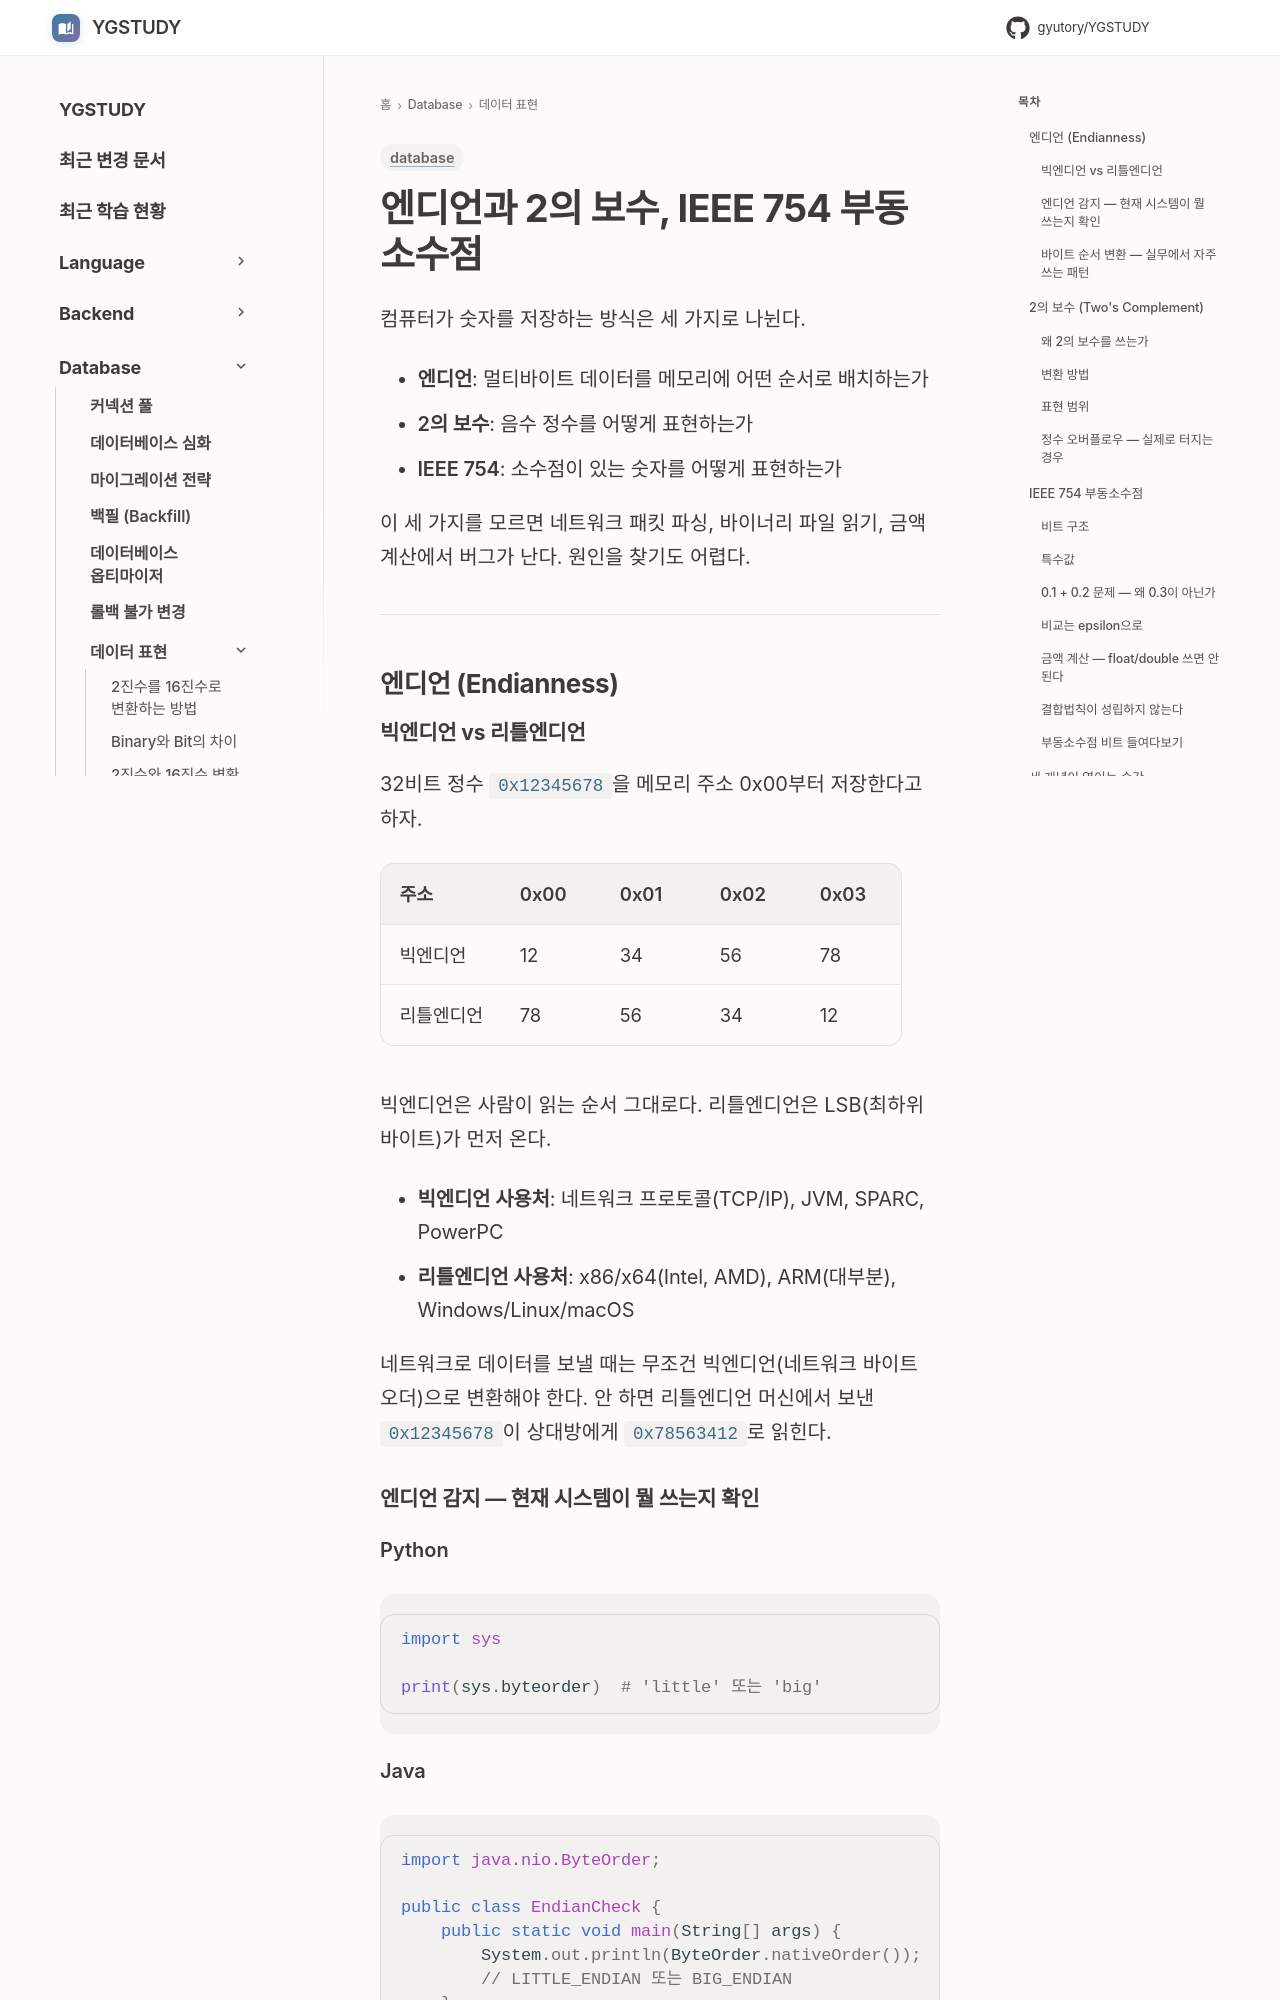

repository: GYUTORY/YGSTUDY · page: DataBase/DataRepresentation/엔디언과 2의 보수, IEEE 754 부동소수점/index.html · generator: mkdocs

---
title: 엔디언과 2의 보수, IEEE 754 부동소수점
tags: [database]
updated: 2026-03-25
---

# 엔디언과 2의 보수, IEEE 754 부동소수점

컴퓨터가 숫자를 저장하는 방식은 세 가지로 나뉜다.

- **엔디언**: 멀티바이트 데이터를 메모리에 어떤 순서로 배치하는가
- **2의 보수**: 음수 정수를 어떻게 표현하는가
- **IEEE 754**: 소수점이 있는 숫자를 어떻게 표현하는가

이 세 가지를 모르면 네트워크 패킷 파싱, 바이너리 파일 읽기, 금액 계산에서 버그가 난다. 원인을 찾기도 어렵다.

---

## 엔디언 (Endianness)

### 빅엔디언 vs 리틀엔디언

32비트 정수 `0x12345678`을 메모리 주소 0x00부터 저장한다고 하자.

| 주소 | 0x00 | 0x01 | 0x02 | 0x03 |
|------|------|------|------|------|
| 빅엔디언 | 12 | 34 | 56 | 78 |
| 리틀엔디언 | 78 | 56 | 34 | 12 |

빅엔디언은 사람이 읽는 순서 그대로다. 리틀엔디언은 LSB(최하위 바이트)가 먼저 온다.

- **빅엔디언 사용처**: 네트워크 프로토콜(TCP/IP), JVM, SPARC, PowerPC
- **리틀엔디언 사용처**: x86/x64(Intel, AMD), ARM(대부분), Windows/Linux/macOS

네트워크로 데이터를 보낼 때는 무조건 빅엔디언(네트워크 바이트 오더)으로 변환해야 한다. 안 하면 리틀엔디언 머신에서 보낸 `0x12345678`이 상대방에게 `0x78563412`로 읽힌다.
